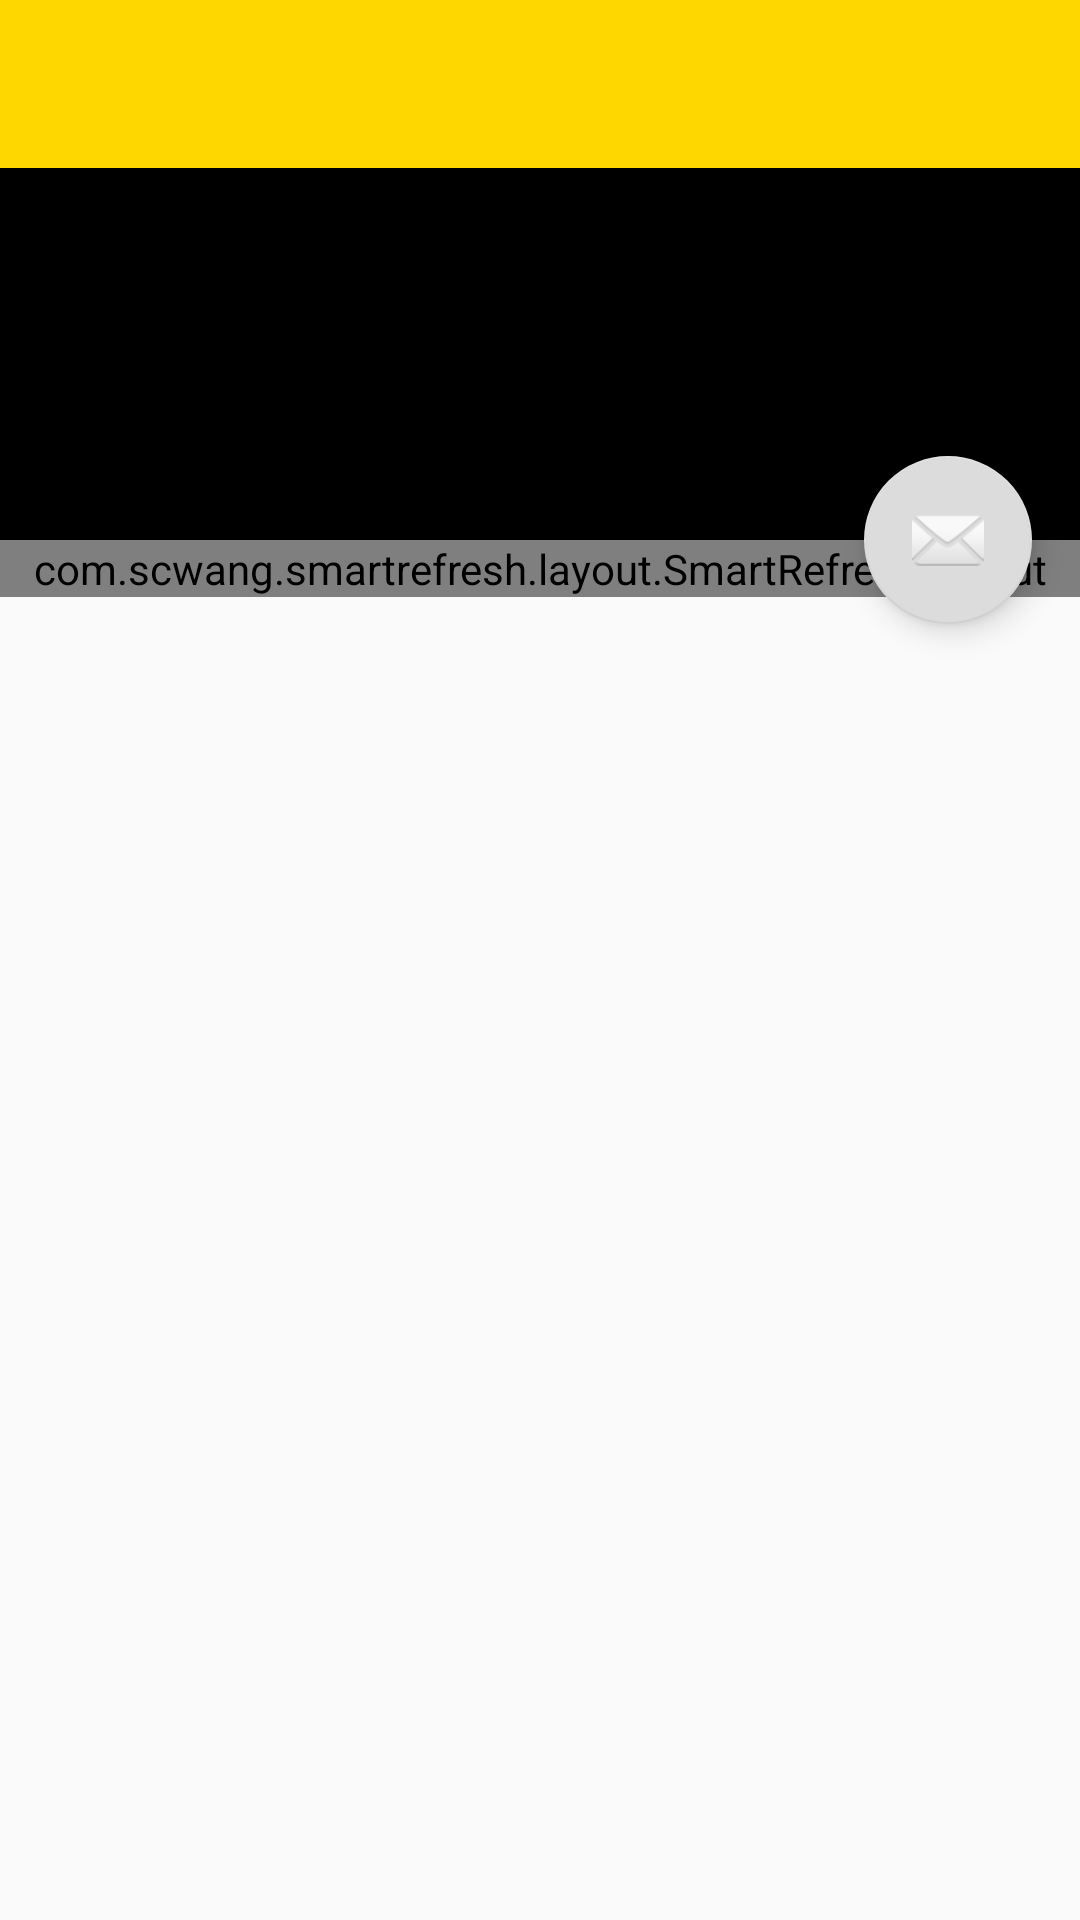

The Android layout XML behind this screen, and the referenced resources:
<!-- AndroidManifest.xml: application theme AppTheme -->
<!-- res/layout/activity_mainactivity.xml -->
<?xml version="1.0" encoding="utf-8"?>
<android.support.design.widget.CoordinatorLayout xmlns:android="http://schemas.android.com/apk/res/android"
    xmlns:app="http://schemas.android.com/apk/res-auto"
    xmlns:pv="http://schemas.android.com/apk/res-auto"
    xmlns:tools="http://schemas.android.com/tools"
    android:layout_width="match_parent"
    android:layout_height="match_parent"
    android:fitsSystemWindows="true"
    tools:context="com.haoyuandev.raiden.test1.Mainactivity">

    <android.support.design.widget.AppBarLayout
        android:id="@+id/app_bar"
        android:layout_width="match_parent"
        android:layout_height="@dimen/app_bar_height"
        android:fitsSystemWindows="true"
        android:theme="@style/AppTheme.AppBarOverlay">

        <android.support.design.widget.CollapsingToolbarLayout
            android:id="@+id/toolbar_layout"
            android:layout_width="match_parent"
            android:layout_height="match_parent"
            android:background="#000000"
            android:fitsSystemWindows="true"
            app:contentScrim="@android:color/transparent"
            app:layout_scrollFlags="scroll|exitUntilCollapsed"
            app:toolbarId="@+id/toolbar">

            <android.support.v7.widget.Toolbar
                android:id="@+id/toolbar"
                android:layout_width="match_parent"
                android:layout_height="?attr/actionBarSize"
                android:background="#ffd700"
                app:layout_collapseMode="pin"
                app:popupTheme="@style/AppTheme.PopupOverlay" />

        </android.support.design.widget.CollapsingToolbarLayout>
    </android.support.design.widget.AppBarLayout>

    <include layout="@layout/content_mainactivity"
        android:id="@+id/large_chunk"/>

    <android.support.design.widget.FloatingActionButton
        android:id="@+id/fab"
        android:layout_width="wrap_content"
        android:layout_height="wrap_content"
        android:layout_margin="@dimen/fab_margin"
        app:layout_anchor="@id/app_bar"
        app:layout_anchorGravity="bottom|end"
        app:srcCompat="@android:drawable/ic_dialog_email" />

</android.support.design.widget.CoordinatorLayout>
<!-- res/layout/content_mainactivity.xml (included above) -->
<?xml version="1.0" encoding="utf-8"?>
<android.support.v4.widget.NestedScrollView xmlns:android="http://schemas.android.com/apk/res/android"
    xmlns:app="http://schemas.android.com/apk/res-auto"
    xmlns:tools="http://schemas.android.com/tools"
    android:layout_width="match_parent"
    android:layout_height="match_parent"
    app:layout_behavior="@string/appbar_scrolling_view_behavior"
    tools:context="com.haoyuandev.raiden.test1.Mainactivity"
    tools:showIn="@layout/activity_mainactivity">

    <com.scwang.smartrefresh.layout.SmartRefreshLayout xmlns:android="http://schemas.android.com/apk/res/android"
        android:id="@+id/refreshLayout"
        android:layout_width="match_parent"
        android:layout_height="match_parent"
        app:srlEnablePreviewInEditMode="true">

        <com.scwang.smartrefresh.layout.header.ClassicsHeader
            android:layout_width="match_parent"
            android:layout_height="wrap_content"/>

        <android.support.v7.widget.RecyclerView
        android:id="@+id/course_recycler"
        android:layout_width="match_parent"
        android:layout_height="wrap_content">
        </android.support.v7.widget.RecyclerView>

    </com.scwang.smartrefresh.layout.SmartRefreshLayout>



</android.support.v4.widget.NestedScrollView>
<!-- resources referenced by this layout -->
<resources>
  <dimen name="app_bar_height">180dp</dimen>
  <dimen name="fab_margin">16dp</dimen>
  <style name="AppTheme.AppBarOverlay" parent="ThemeOverlay.AppCompat.Dark.ActionBar" />
  <style name="AppTheme.PopupOverlay" parent="ThemeOverlay.AppCompat.Light" />
  <style name="AppTheme" parent="Theme.AppCompat.Light.DarkActionBar">
          
          <item name="colorPrimary">#ffffff</item>
          <item name="colorPrimaryDark">#000000</item>
          <item name="colorAccent">#dcdcdc</item>
      </style>
</resources>
